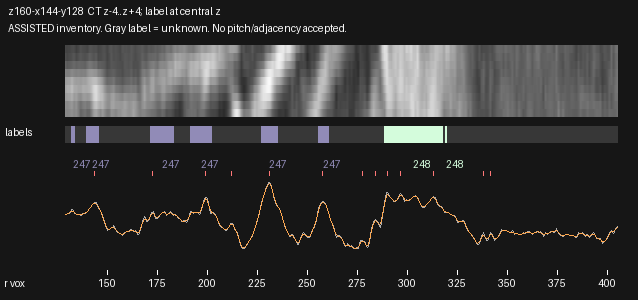

Source data for this figure (header and first rows):
radius_voxels, x_local, y_local, CT_mean3z, CT_central_z, CT_smoothed, label_nearest_central_z
129.0, 2.069, 62.57, 151, 156.8, 152.4, 0
129.5, 2.523, 62.78, 152, 158.4, 152.8, 0
130.0, 2.977, 62.99, 153.9, 160.9, 153.8, 0
130.5, 3.431, 63.2, 155.1, 162, 155.3, 0
131.0, 3.885, 63.41, 155.3, 162.1, 157.3, 0
131.5, 4.339, 63.62, 159.4, 166.7, 159.7, 0
132.0, 4.793, 63.83, 165.5, 173.5, 161.5, 247
132.5, 5.247, 64.04, 165.6, 173.5, 161.4, 247
133.0, 5.701, 64.25, 159.3, 166.3, 159.3, 247
133.5, 6.155, 64.46, 154.6, 161, 156.6, 247
134.0, 6.609, 64.67, 153.2, 159.2, 154.3, 0
134.5, 7.064, 64.88, 152.3, 157.8, 152.9, 0
135.0, 7.518, 65.09, 152.1, 158.2, 152, 0
135.5, 7.972, 65.3, 151.4, 158.2, 151.3, 0
136.0, 8.426, 65.5, 150.7, 157.4, 150.9, 0
136.5, 8.88, 65.71, 149.4, 155.8, 150.8, 0
137.0, 9.334, 65.92, 150.1, 156.2, 151.5, 0
137.5, 9.788, 66.13, 153.4, 159.3, 152.7, 0
138.0, 10.24, 66.34, 155.2, 161.2, 153.7, 0
138.5, 10.7, 66.55, 154.1, 160.3, 154.7, 0
139.0, 11.15, 66.76, 153.8, 160.1, 156, 0
139.5, 11.6, 66.97, 156.9, 163.8, 158.2, 247
140.0, 12.06, 67.18, 161, 168.7, 161.4, 247
140.5, 12.51, 67.39, 165.3, 173.4, 165, 247
141.0, 12.97, 67.6, 168.9, 177.3, 168.8, 247
141.5, 13.42, 67.81, 172.4, 180.4, 172.5, 247
142.0, 13.87, 68.02, 176.2, 183.9, 176.2, 247
142.5, 14.33, 68.23, 180.3, 187.5, 179.5, 247
143.0, 14.78, 68.44, 183.7, 190, 182.2, 247
143.5, 15.24, 68.64, 185.3, 190.6, 183.6, 247
144.0, 15.69, 68.85, 186.1, 190.7, 183.1, 247
144.5, 16.15, 69.06, 184.5, 188.8, 180.4, 247
145.0, 16.6, 69.27, 176.3, 181.4, 175.7, 247
145.5, 17.05, 69.48, 168.4, 173.9, 170.1, 247
146.0, 17.51, 69.69, 164.4, 169.2, 164.6, 0
146.5, 17.96, 69.9, 159.9, 164.3, 159.1, 0
147.0, 18.42, 70.11, 154.4, 158.1, 153.2, 0
147.5, 18.87, 70.32, 148.4, 151.1, 146.2, 0
148.0, 19.32, 70.53, 138.9, 140.1, 138.3, 0
148.5, 19.78, 70.74, 129.2, 129.1, 129.8, 0
149.0, 20.23, 70.95, 120.6, 119.7, 121.8, 0
149.5, 20.69, 71.16, 112, 110.7, 115.4, 0
150.0, 21.14, 71.37, 106.9, 105.5, 111.3, 0
150.5, 21.59, 71.58, 108, 107, 109.7, 0
151.0, 22.05, 71.78, 109.1, 108.2, 110.1, 0
151.5, 22.5, 71.99, 111.2, 109.1, 111.6, 0
152.0, 22.96, 72.2, 113.3, 110.3, 113.4, 0
152.5, 23.41, 72.41, 116.2, 113.9, 114.8, 0
153.0, 23.86, 72.62, 119, 117.5, 114.6, 0
153.5, 24.32, 72.83, 115, 113, 112.5, 0
154.0, 24.77, 73.04, 107.8, 104.8, 109, 0
154.5, 25.23, 73.25, 103.3, 99.97, 105.5, 0
155.0, 25.68, 73.46, 102, 98.93, 102.8, 0
155.5, 26.13, 73.67, 101.2, 98.37, 100.7, 0
156.0, 26.59, 73.88, 98.98, 96.13, 98.81, 0
156.5, 27.04, 74.09, 97.07, 94.17, 96.94, 0
157.0, 27.5, 74.3, 94.42, 91.51, 95.48, 0
157.5, 27.95, 74.51, 91.59, 88.46, 95.16, 0
158.0, 28.41, 74.71, 94.85, 91.23, 96.34, 0
158.5, 28.86, 74.92, 99.4, 95.45, 98.51, 0
... 493 more rows
